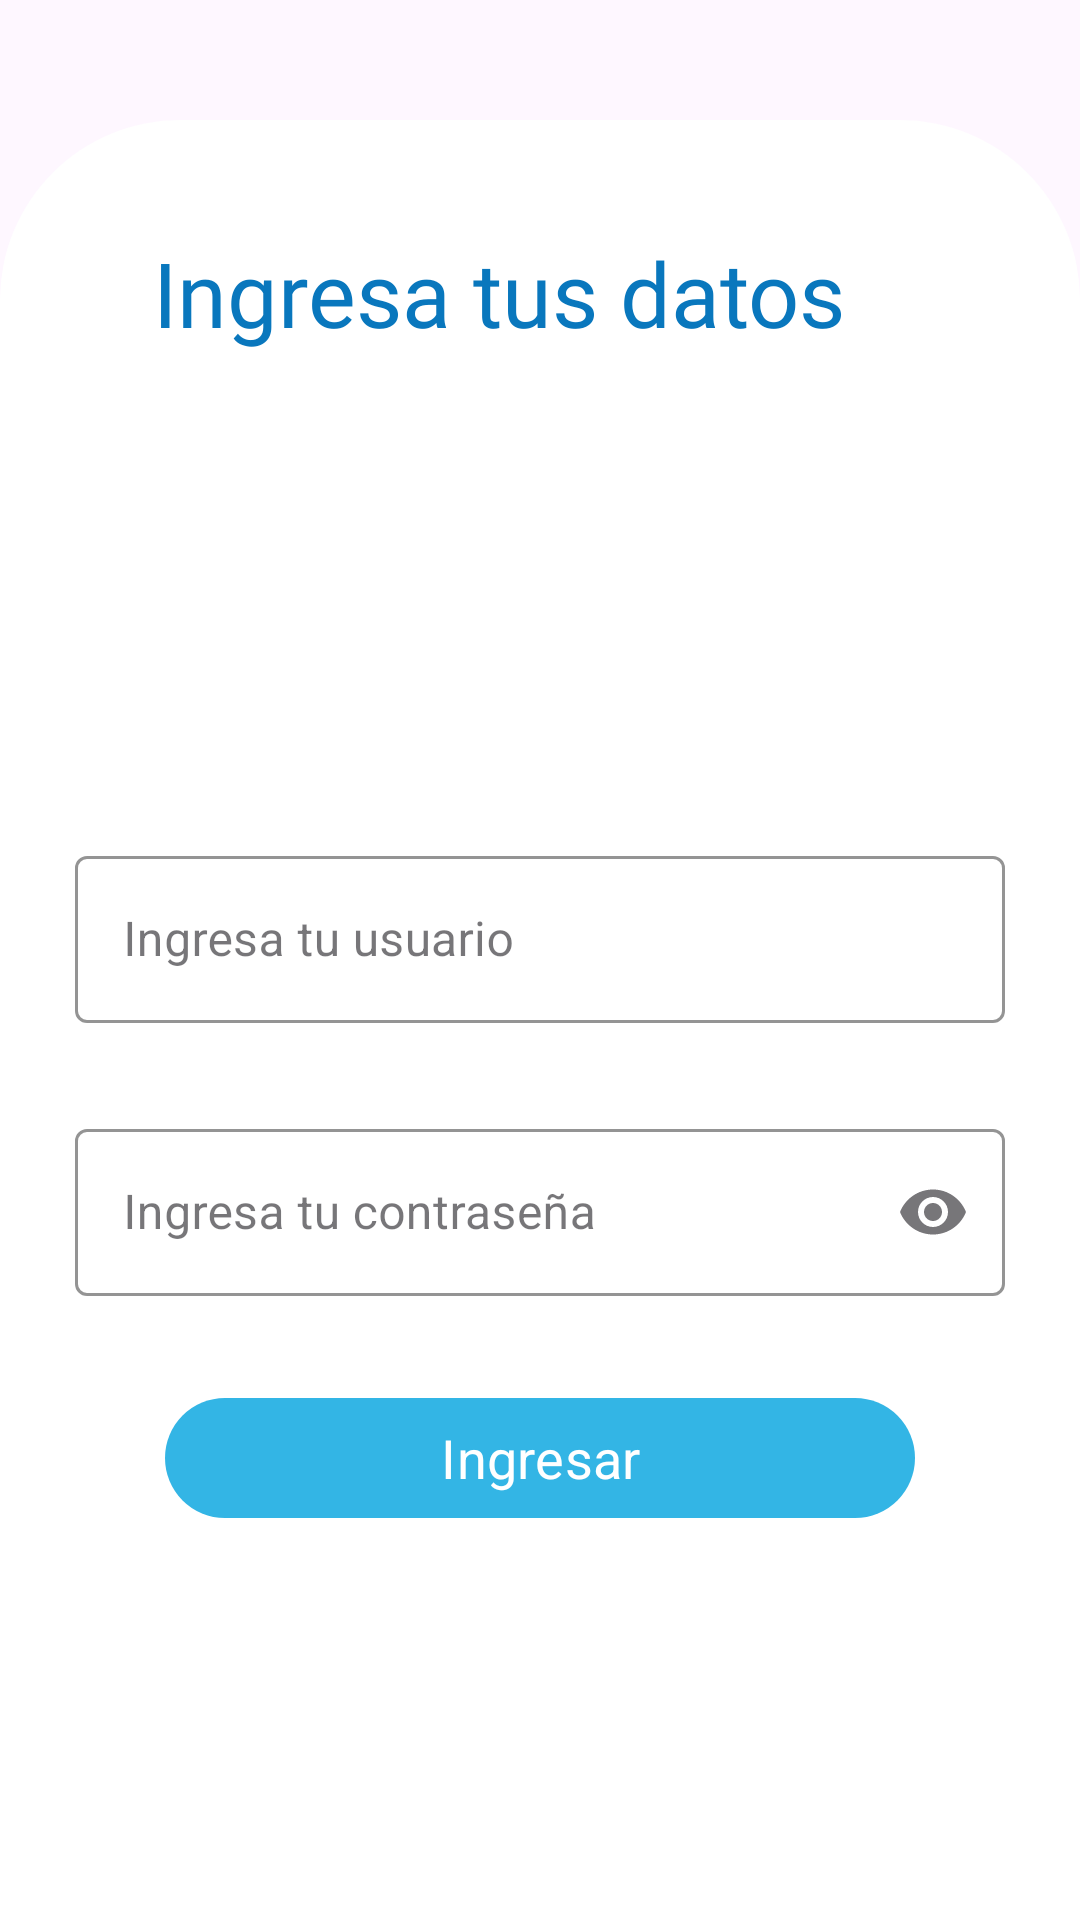

Layout XML and referenced resources for this Android screen:
<!-- AndroidManifest.xml: application theme Theme.GrucocinAmindApp -->
<!-- res/layout/activity_login2.xml -->
<?xml version="1.0" encoding="utf-8"?>
<androidx.constraintlayout.widget.ConstraintLayout xmlns:android="http://schemas.android.com/apk/res/android"
    xmlns:app="http://schemas.android.com/apk/res-auto"
    xmlns:tools="http://schemas.android.com/tools"
    android:layout_width="match_parent"
    android:layout_height="match_parent"
    tools:context=".LoginActivity">

    <androidx.constraintlayout.widget.ConstraintLayout
        android:layout_width="match_parent"
        android:layout_height="600dp"
        android:background="@drawable/rounded_shape"
        app:layout_constraintBottom_toBottomOf="parent"
        app:layout_constraintEnd_toEndOf="parent"
        app:layout_constraintHorizontal_bias="0.0"
        app:layout_constraintStart_toStartOf="parent"
        app:layout_constraintTop_toTopOf="parent"
        app:layout_constraintVertical_bias="1.0">


        <TextView
            android:id="@+id/textView"
            android:layout_width="289dp"
            android:layout_height="77dp"
            android:layout_marginBottom="504dp"
            android:fontFamily="@font/bebas_neue"
            android:gravity="center"
            android:text="Ingresa tus datos"
            android:textColor="@color/azulmain"
            android:textSize="30sp"
            android:transitionName="TextTrans"
            app:layout_constraintBottom_toBottomOf="parent"
            app:layout_constraintEnd_toEndOf="parent"
            app:layout_constraintHorizontal_bias="0.311"
            app:layout_constraintStart_toStartOf="parent" />

        <LinearLayout
            android:layout_width="match_parent"
            android:layout_height="360dp"
            android:layout_marginStart="25dp"
            android:layout_marginEnd="25dp"
            android:orientation="vertical"
            app:layout_constraintBottom_toBottomOf="parent"
            app:layout_constraintEnd_toEndOf="parent"
            app:layout_constraintHorizontal_bias="0.0"
            app:layout_constraintStart_toStartOf="parent"
            app:layout_constraintTop_toTopOf="parent"
            app:layout_constraintVertical_bias="1.0">

           <com.google.android.material.textfield.TextInputLayout
               android:layout_width="match_parent"
               android:layout_height="wrap_content"
               style="@style/MyTextInputLayout"
               android:hint="@string/hint_usuario">

               <com.google.android.material.textfield.TextInputEditText
                   android:id="@+id/user"
                   android:layout_width="match_parent"
                   android:layout_height="wrap_content" />
           </com.google.android.material.textfield.TextInputLayout>
            <com.google.android.material.textfield.TextInputLayout
                android:layout_width="match_parent"
                android:layout_height="wrap_content"
                android:layout_marginTop="30dp"
                style="@style/MyTextInputLayout"
                android:hint="@string/hint_password"
                app:endIconMode="password_toggle"
                >


                <com.google.android.material.textfield.TextInputEditText
                    android:id="@+id/password"
                    android:layout_width="match_parent"
                    android:layout_height="wrap_content"

                    android:inputType="textPassword" />
            </com.google.android.material.textfield.TextInputLayout>

            <com.google.android.material.button.MaterialButton
                android:id="@+id/btn"
                android:layout_width="match_parent"
                android:layout_height="wrap_content"
                android:layout_margin="30dp"
                android:fontFamily="sans-serif"
                android:gravity="center"
                android:onClick="Login"
                android:text="@string/btn_txt"
                android:textSize="18sp"
                app:backgroundTint="@android:color/holo_blue_light"
                app:layout_constraintBottom_toBottomOf="@+id/binanceJsonViewButton"
                app:layout_constraintEnd_toEndOf="parent"
                app:layout_constraintStart_toEndOf="@+id/binanceJsonViewButton"
                app:layout_constraintTop_toTopOf="@+id/binanceJsonViewButton" />

        </LinearLayout>


    </androidx.constraintlayout.widget.ConstraintLayout>
</androidx.constraintlayout.widget.ConstraintLayout>
<!-- resources referenced by this layout -->
<resources>
  <color name="azulmain">#0977bd</color>
  <!-- drawable rounded_shape (drawable) -->
  <?xml version="1.0" encoding="utf-8"?>
  <layer-list xmlns:android="http://schemas.android.com/apk/res/android">
      <item>
          <shape android:shape="rectangle">
              <solid android:color="#fff" /> 
              <corners android:topLeftRadius="60dp" android:topRightRadius="60dp" /> 
          </shape>
      </item>
  </layer-list>
  <string name="btn_txt">Ingresar</string>
  <string name="hint_password">Ingresa tu contraseña </string>
  <string name="hint_usuario">Ingresa tu usuario</string>
  <style name="MyTextInputLayout" parent="Widget.MaterialComponents.TextInputLayout.OutlinedBox">
          <item name="boxStrokeColor">#0977bd</item>
          <item name="hintTextAppearance">@style/MyHintText</item>
      </style>
  <style name="Theme.GrucocinAmindApp" parent="Base.Theme.GrucocinAmindApp" />
  <style name="MyHintText" parent="TextAppearance.Design.Hint">
          <item name="android:textColor">#0977bd</item>
      </style>
  <style name="Base.Theme.GrucocinAmindApp" parent="Theme.Material3.DayNight.NoActionBar">
          
          
      </style>
</resources>
